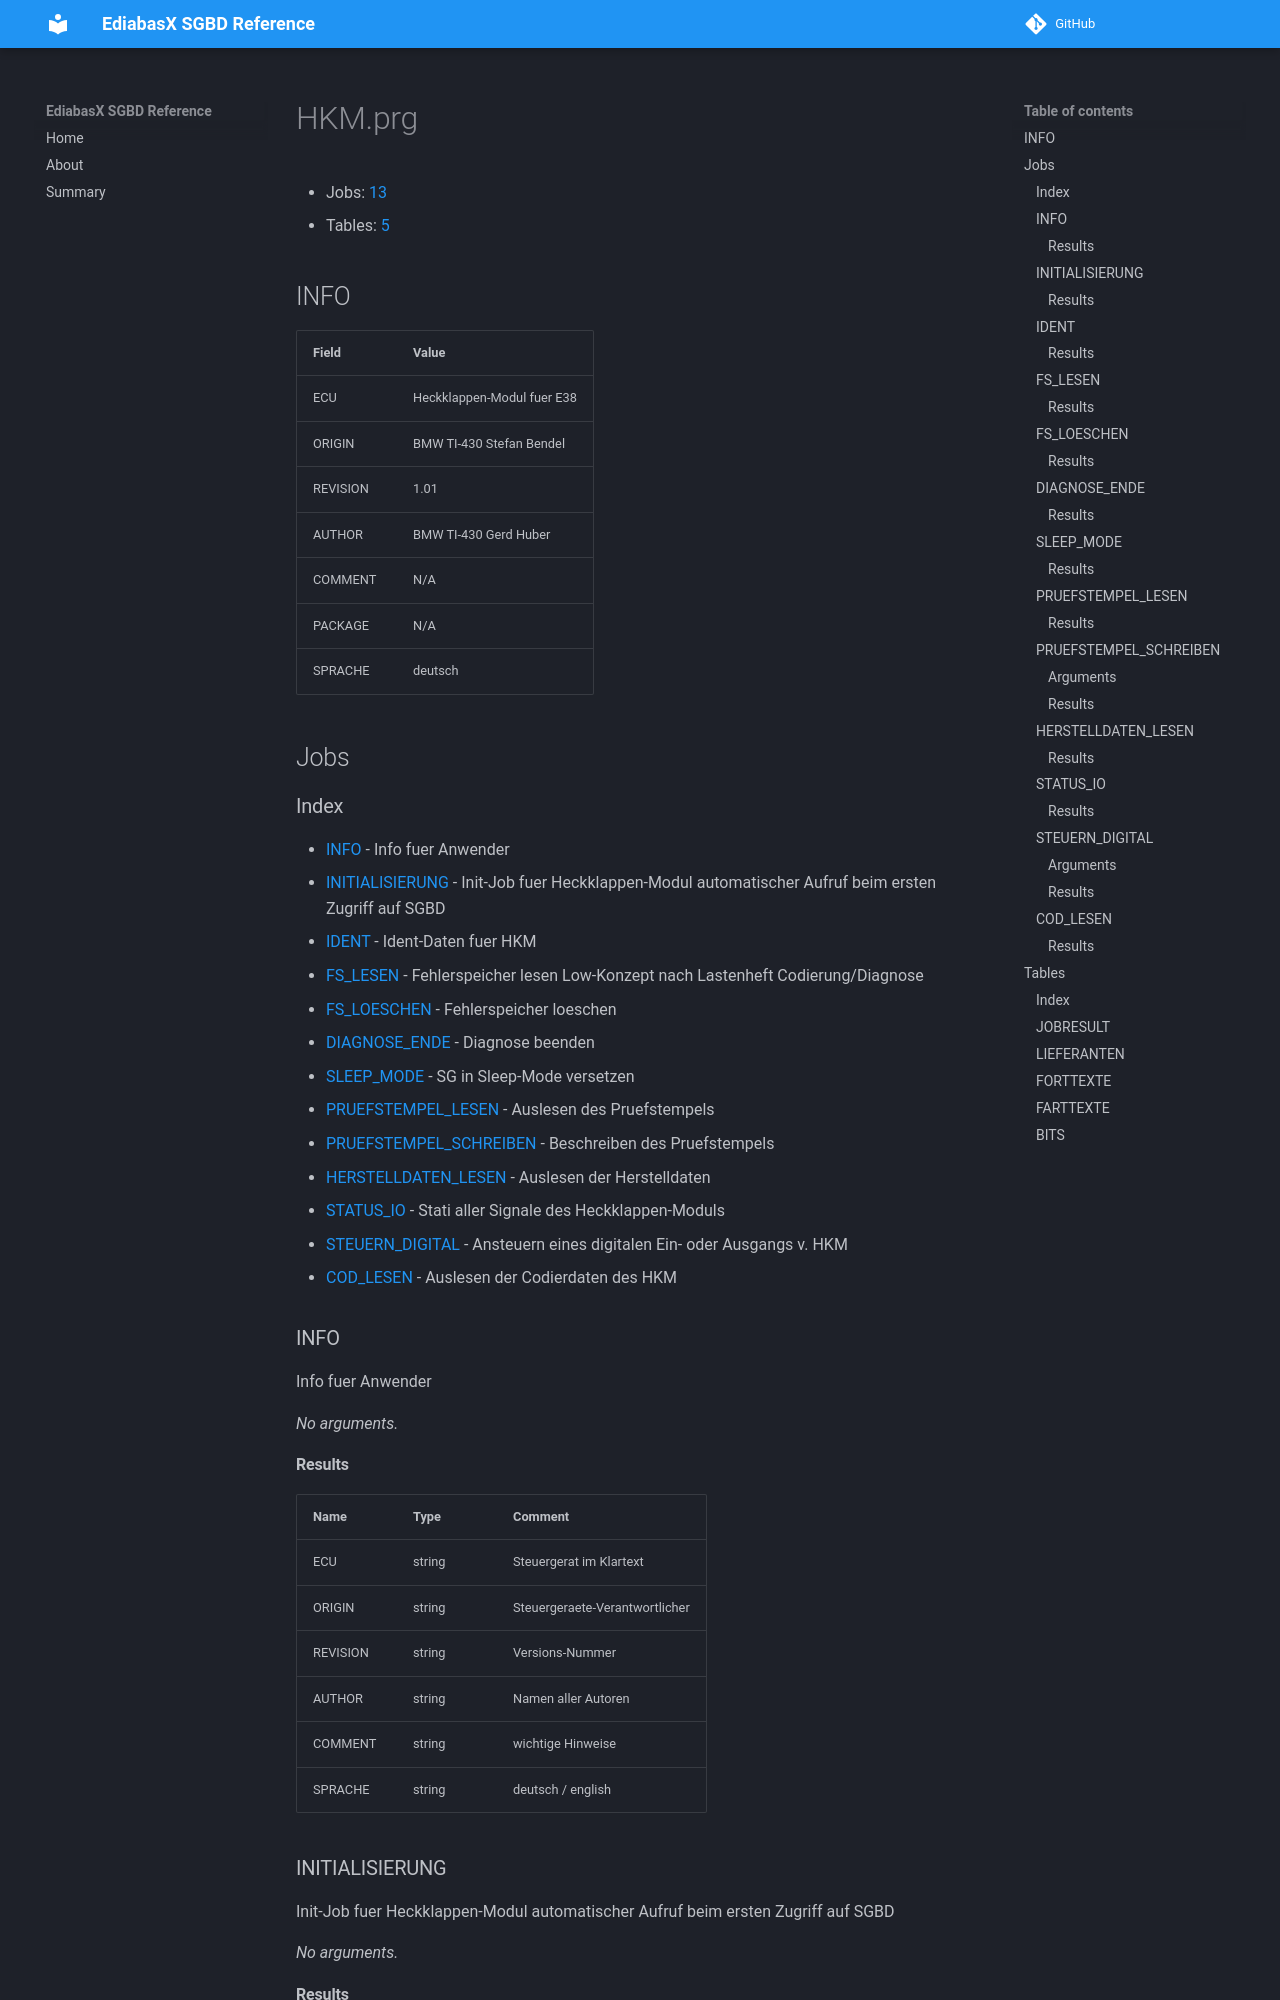

repository: emdzej/ediabasx-docs-sgbd · page: sgbd/HKM/index.html · generator: mkdocs

# HKM.prg

- Jobs: [13](#jobs)
- Tables: [5](#tables)

## INFO

| Field | Value |
| --- | --- |
| ECU | Heckklappen-Modul fuer E38 |
| ORIGIN | BMW TI-430 Stefan Bendel |
| REVISION | 1.01 |
| AUTHOR | BMW TI-430 Gerd Huber |
| COMMENT | N/A |
| PACKAGE | N/A |
| SPRACHE | deutsch |

## Jobs

### Index

- [INFO](#job-info) - Info fuer Anwender
- [INITIALISIERUNG](#job-initialisierung) - Init-Job fuer Heckklappen-Modul automatischer Aufruf beim ersten Zugriff auf SGBD
- [IDENT](#job-ident) - Ident-Daten fuer HKM
- [FS_LESEN](#job-fs-lesen) - Fehlerspeicher lesen Low-Konzept nach Lastenheft Codierung/Diagnose
- [FS_LOESCHEN](#job-fs-loeschen) - Fehlerspeicher loeschen
- [DIAGNOSE_ENDE](#job-diagnose-ende) - Diagnose beenden
- [SLEEP_MODE](#job-sleep-mode) - SG in Sleep-Mode versetzen
- [PRUEFSTEMPEL_LESEN](#job-pruefstempel-lesen) - Auslesen des Pruefstempels
- [PRUEFSTEMPEL_SCHREIBEN](#job-pruefstempel-schreiben) - Beschreiben des Pruefstempels
- [HERSTELLDATEN_LESEN](#job-herstelldaten-lesen) - Auslesen der Herstelldaten
- [STATUS_IO](#job-status-io) - Stati aller Signale des Heckklappen-Moduls
- [STEUERN_DIGITAL](#job-steuern-digital) - Ansteuern eines digitalen Ein- oder Ausgangs v. HKM
- [COD_LESEN](#job-cod-lesen) - Auslesen der Codierdaten des HKM

<a id="job-info"></a>
### INFO

Info fuer Anwender

_No arguments._
